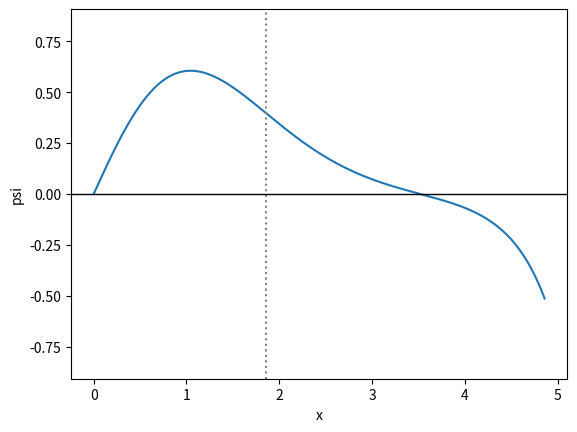

This figure's Python source:
import math
import numpy as np
import matplotlib.pyplot as plt

def v(x):
    if x < 0:
        return 1000000000
    if x >=0:
        return x

def f(x, psi, u=1): 
    return u

def g(E, x, psi, u=1):
    return 2 * psi * (v(x) - E)

class TISE:
    def __init__(self, dx, e, u_eq=g, psi_eq=f, psi_0=0, u0=1, x0=0):
        self.f = psi_eq
        self.g = u_eq
        self.x = x0
        self.u = u0
        self.psi = psi_0
        self.e = e
        self.dx = dx
        pass

    def getNext(self):
        x, u, psi, dx, e = self.x, self.u, self.psi, self.dx, self.e

        # k = steps for psi, l = steps for u
        k1 = dx * self.f(x, psi, u)
        l1 = dx * self.g(e, x, psi, u)

        k2 = dx * self.f(x + dx/2, psi + k1/2, u + l1/2)
        l2 = dx * self.g(e, x + dx/2, psi + k1/2, u + l1/2)

        k3 = dx * self.f(x + dx/2, psi + k2/2, u + l2/2)
        l3 = dx * self.g(e, x + dx/2, psi + k2/2, u + l2/2)

        k4 = dx * self.f(x + dx, psi + k3, u + l3)
        l4 = dx * self.g(e, x + dx, psi + k3, u + l3)

        self.psi += (k1 + 2*k2 + 2*k3 + k4) / 6
        self.u   += (l1 + 2*l2 + 2*l3 + l4) / 6
        self.x   += dx

        return (self.x, self.psi, self.u)

    def predict(self, L):
        n = math.ceil(L / self.dx)
        frames = [(self.x, self.psi, self.u)]  # include initial condition
        for _ in range(n):
            frames.append(self.getNext())

        return frames

def plot_eq(eq, E, L=None, pad=1.5):
    if L is None:
        L = E + 3                 # a little past the turning point

    out = eq.predict(L)
    x = np.array([p[0] for p in out])
    psi = np.array([p[1] for p in out])

    allowed = x <= E                          # oscillatory region
    amp = np.max(np.abs(psi[allowed]))

    plt.plot(x, psi)
    plt.ylim(-pad * amp, pad * amp)           # clip the divergent tail
    plt.axvline(E, ls=":", color="gray")      # turning point
    plt.axhline(0, color='black', linewidth=1)
    plt.xlabel("x")
    plt.ylabel("psi")

def shoot(E, L=None):
    if L is None:
            L = E + 3
    tise = TISE(dx=0.0001, e=E)

    out = tise.predict(L)
    x = np.array([p[0] for p in out])
    psi = np.array([p[1] for p in out])

    return psi[len(psi) - 1]
    
def main():
    energy = 1.86
    tise = TISE(dx=0.0001, e=energy)

    plot_eq(tise, E=energy)
    print(shoot(E=energy))
    
    plt.show()
        
        

if __name__ == "__main__":
    main()
